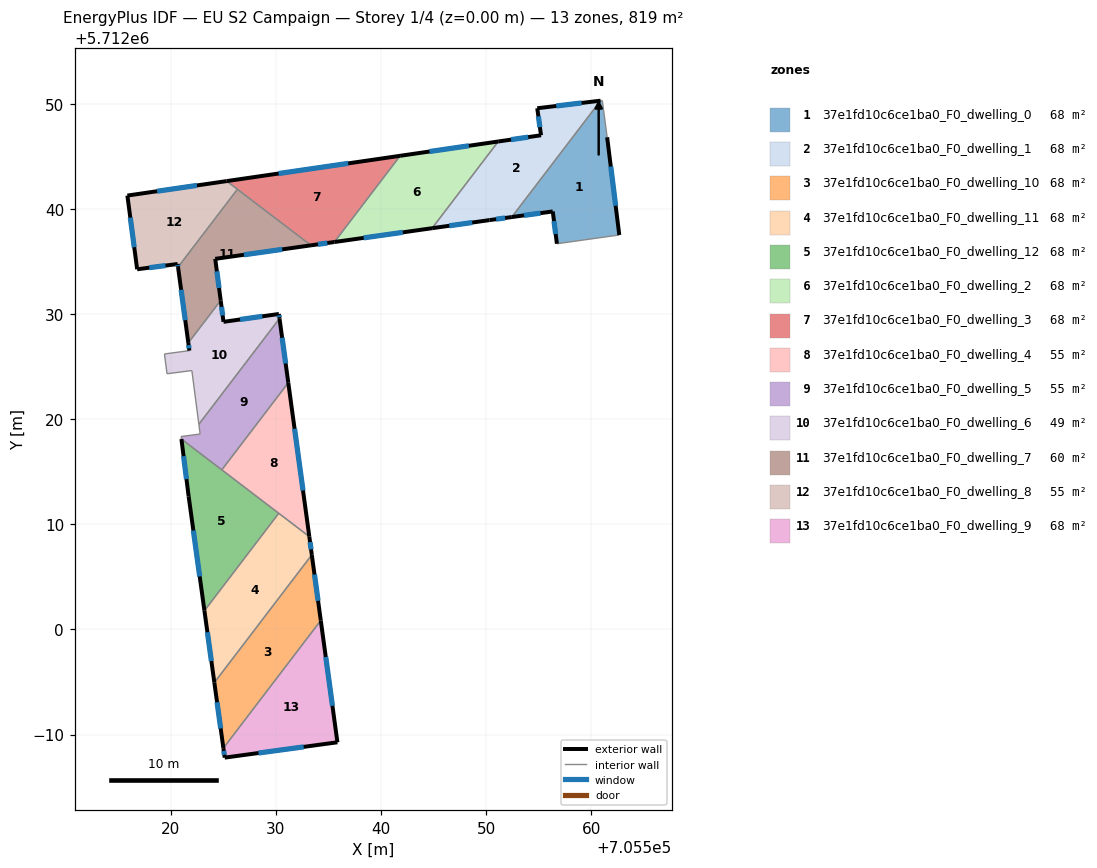
=== STOREY PLAN SPEC (per zone: floor XY polygon, exterior-wall plan segments, windows/doors) ===
zone 1: 37e1fd10c6ce1ba0_F0_dwelling_0  (68.2 m²)
  floor: (705561.06, 5712050.32) (705561.52, 5712046.82) (705562.68, 5712037.52) (705556.74, 5712036.69) (705556.35, 5712039.76) (705552.45, 5712039.23) (705560.90, 5712050.30)
  exterior wall: (705556.35, 5712039.76) – (705556.74, 5712036.69)  [3.1 m]
    window: (705556.46, 5712038.84) – (705556.62, 5712037.61)  [1.5 m²]
  exterior wall: (705552.45, 5712039.23) – (705556.35, 5712039.76)  [3.9 m]
    window: (705553.62, 5712039.39) – (705555.18, 5712039.60)  [1.9 m²]
  exterior wall: (705562.68, 5712037.52) – (705561.52, 5712046.82)  [9.4 m]
    window: (705562.33, 5712040.31) – (705561.87, 5712044.04)  [4.5 m²]
  interior walls: 4
zone 2: 37e1fd10c6ce1ba0_F0_dwelling_1  (68.2 m²)
  floor: (705560.90, 5712050.30) (705552.45, 5712039.23) (705550.32, 5712038.94) (705544.87, 5712038.17) (705551.16, 5712046.42) (705555.23, 5712047.01) (705554.87, 5712049.58)
  exterior wall: (705550.32, 5712038.94) – (705552.45, 5712039.23)  [2.1 m]
    window: (705550.96, 5712039.03) – (705551.81, 5712039.14)  [1.0 m²]
  exterior wall: (705544.87, 5712038.17) – (705550.32, 5712038.94)  [5.5 m]
    window: (705546.50, 5712038.40) – (705548.69, 5712038.71)  [2.7 m²]
  exterior wall: (705555.23, 5712047.01) – (705551.16, 5712046.42)  [4.1 m]
    window: (705554.01, 5712046.83) – (705552.38, 5712046.59)  [2.0 m²]
  exterior wall: (705554.87, 5712049.58) – (705555.23, 5712047.01)  [2.6 m]
    window: (705554.98, 5712048.81) – (705555.12, 5712047.78)  [1.3 m²]
  exterior wall: (705560.90, 5712050.30) – (705554.87, 5712049.58)  [6.1 m]
    window: (705559.09, 5712050.08) – (705556.68, 5712049.79)  [2.9 m²]
  interior walls: 2
zone 3: 37e1fd10c6ce1ba0_F0_dwelling_10  (68.2 m²)
  floor: (705533.43, 5712007.09) (705534.28, 5712000.85) (705525.01, 5711988.71) (705524.15, 5711994.94)
  exterior wall: (705524.15, 5711994.94) – (705525.01, 5711988.71)  [6.3 m]
    window: (705524.41, 5711993.07) – (705524.76, 5711990.57)  [3.0 m²]
  exterior wall: (705534.28, 5712000.85) – (705533.43, 5712007.09)  [6.3 m]
    window: (705534.02, 5712002.72) – (705533.68, 5712005.23)  [3.0 m²]
  interior walls: 2
zone 4: 37e1fd10c6ce1ba0_F0_dwelling_11  (68.2 m²)
  floor: (705533.19, 5712008.83) (705533.43, 5712007.09) (705524.15, 5711994.94) (705523.21, 5712001.78) (705530.28, 5712011.05)
  exterior wall: (705533.43, 5712007.09) – (705533.19, 5712008.83)  [1.8 m]
    window: (705533.35, 5712007.61) – (705533.26, 5712008.31)  [0.8 m²]
  exterior wall: (705523.21, 5712001.78) – (705524.15, 5711994.94)  [6.9 m]
    window: (705523.49, 5711999.73) – (705523.87, 5711996.99)  [3.3 m²]
  interior walls: 3
zone 5: 37e1fd10c6ce1ba0_F0_dwelling_12  (68.2 m²)
  floor: (705530.28, 5712011.05) (705523.21, 5712001.78) (705521.71, 5712012.67) (705521.02, 5712018.11)
  exterior wall: (705521.71, 5712012.67) – (705523.21, 5712001.78)  [11.0 m]
    window: (705522.16, 5712009.41) – (705522.76, 5712005.04)  [5.3 m²]
  exterior wall: (705521.02, 5712018.11) – (705521.71, 5712012.67)  [5.5 m]
    window: (705521.23, 5712016.48) – (705521.50, 5712014.30)  [2.7 m²]
  interior walls: 3
zone 6: 37e1fd10c6ce1ba0_F0_dwelling_2  (68.2 m²)
  floor: (705551.16, 5712046.42) (705544.87, 5712038.17) (705535.57, 5712036.85) (705541.83, 5712045.06)
  exterior wall: (705535.57, 5712036.85) – (705544.87, 5712038.17)  [9.4 m]
    window: (705538.36, 5712037.25) – (705542.09, 5712037.77)  [4.5 m²]
  exterior wall: (705551.16, 5712046.42) – (705541.83, 5712045.06)  [9.4 m]
    window: (705548.37, 5712046.01) – (705544.62, 5712045.46)  [4.6 m²]
  interior walls: 2
zone 7: 37e1fd10c6ce1ba0_F0_dwelling_3  (68.2 m²)
  floor: (705541.83, 5712045.06) (705535.57, 5712036.85) (705533.34, 5712036.54) (705525.33, 5712042.65)
  exterior wall: (705533.34, 5712036.54) – (705535.57, 5712036.85)  [2.3 m]
    window: (705534.01, 5712036.63) – (705534.90, 5712036.76)  [1.1 m²]
  exterior wall: (705541.83, 5712045.06) – (705525.33, 5712042.65)  [16.7 m]
    window: (705536.89, 5712044.34) – (705530.27, 5712043.37)  [8.1 m²]
  interior walls: 3
zone 8: 37e1fd10c6ce1ba0_F0_dwelling_4  (54.6 m²)
  floor: (705531.19, 5712023.47) (705533.19, 5712008.83) (705524.86, 5712015.18)
  exterior wall: (705533.19, 5712008.83) – (705531.19, 5712023.47)  [14.8 m]
    window: (705532.59, 5712013.21) – (705531.79, 5712019.09)  [7.1 m²]
  interior walls: 3
zone 9: 37e1fd10c6ce1ba0_F0_dwelling_5  (54.9 m²)
  floor: (705530.35, 5712029.58) (705531.19, 5712023.47) (705524.86, 5712015.18) (705521.02, 5712018.11) (705520.99, 5712018.35) (705522.80, 5712018.59) (705522.68, 5712019.52)
  exterior wall: (705531.19, 5712023.47) – (705530.35, 5712029.58)  [6.2 m]
    window: (705530.94, 5712025.30) – (705530.60, 5712027.75)  [3.0 m²]
  interior walls: 6
zone 10: 37e1fd10c6ce1ba0_F0_dwelling_6  (48.9 m²)
  floor: (705530.29, 5712030.01) (705530.35, 5712029.58) (705522.68, 5712019.52) (705522.02, 5712024.63) (705519.65, 5712024.32) (705519.41, 5712026.20) (705521.78, 5712026.52) (705521.68, 5712027.26) (705524.76, 5712031.29) (705525.02, 5712029.26)
  exterior wall: (705521.68, 5712027.26) – (705521.78, 5712026.52)  [0.7 m]
    window: (705521.71, 5712027.04) – (705521.75, 5712026.74)  [0.4 m²]
  exterior wall: (705525.02, 5712029.26) – (705524.76, 5712031.29)  [2.1 m]
    window: (705524.94, 5712029.87) – (705524.84, 5712030.69)  [1.0 m²]
  exterior wall: (705530.29, 5712030.01) – (705525.02, 5712029.26)  [5.3 m]
    window: (705528.72, 5712029.78) – (705526.60, 5712029.48)  [2.6 m²]
  exterior wall: (705530.35, 5712029.58) – (705530.29, 5712030.01)  [0.4 m]
    window: (705530.33, 5712029.70) – (705530.31, 5712029.88)  [0.2 m²]
  interior walls: 6
zone 11: 37e1fd10c6ce1ba0_F0_dwelling_7  (59.9 m²)
  floor: (705533.34, 5712036.54) (705524.24, 5712035.25) (705524.76, 5712031.29) (705521.68, 5712027.26) (705520.70, 5712034.47) (705526.35, 5712041.87)
  exterior wall: (705524.76, 5712031.29) – (705524.24, 5712035.25)  [4.0 m]
    window: (705524.60, 5712032.48) – (705524.39, 5712034.07)  [1.9 m²]
  exterior wall: (705520.70, 5712034.47) – (705521.68, 5712027.26)  [7.3 m]
    window: (705520.99, 5712032.31) – (705521.38, 5712029.42)  [3.5 m²]
  exterior wall: (705524.24, 5712035.25) – (705533.34, 5712036.54)  [9.2 m]
    window: (705526.96, 5712035.64) – (705530.62, 5712036.15)  [4.4 m²]
  interior walls: 3
zone 12: 37e1fd10c6ce1ba0_F0_dwelling_8  (54.6 m²)
  floor: (705526.35, 5712041.87) (705520.70, 5712034.47) (705520.66, 5712034.76) (705516.81, 5712034.26) (705515.88, 5712041.27) (705525.33, 5712042.65)
  exterior wall: (705520.66, 5712034.76) – (705520.70, 5712034.47)  [0.3 m]
    window: (705520.67, 5712034.67) – (705520.69, 5712034.56)  [0.1 m²]
  exterior wall: (705516.81, 5712034.26) – (705520.66, 5712034.76)  [3.9 m]
    window: (705517.96, 5712034.41) – (705519.51, 5712034.61)  [1.9 m²]
  exterior wall: (705515.88, 5712041.27) – (705516.81, 5712034.26)  [7.1 m]
    window: (705516.16, 5712039.17) – (705516.53, 5712036.36)  [3.4 m²]
  exterior wall: (705525.33, 5712042.65) – (705515.88, 5712041.27)  [9.5 m]
    window: (705522.50, 5712042.24) – (705518.71, 5712041.69)  [4.6 m²]
  interior walls: 2
zone 13: 37e1fd10c6ce1ba0_F0_dwelling_9  (68.2 m²)
  floor: (705534.28, 5712000.85) (705535.86, 5711989.26) (705525.14, 5711987.80) (705525.01, 5711988.71)
  exterior wall: (705535.86, 5711989.26) – (705534.28, 5712000.85)  [11.7 m]
    window: (705535.39, 5711992.73) – (705534.75, 5711997.38)  [5.7 m²]
  exterior wall: (705525.14, 5711987.80) – (705535.86, 5711989.26)  [10.8 m]
    window: (705528.35, 5711988.24) – (705532.65, 5711988.83)  [5.2 m²]
  exterior wall: (705525.01, 5711988.71) – (705525.14, 5711987.80)  [0.9 m]
    window: (705525.05, 5711988.44) – (705525.10, 5711988.07)  [0.4 m²]
  interior walls: 1

=== DERIVED (storey summary) ===
Building: EU S2 Campaign
Storey: 1 of 4  (floor level z = 0.00 m)
Storey gross floor area: 818.8 m²
Zones on this storey: 13
  - 37e1fd10c6ce1ba0_F0_dwelling_0: floor 68.2 m²; exterior wall 16.4 m (49.2 m²); 3 window(s) 7.9 m²; WWR 16.1%
  - 37e1fd10c6ce1ba0_F0_dwelling_1: floor 68.2 m²; exterior wall 20.4 m (61.3 m²); 5 window(s) 9.9 m²; WWR 16.1%
  - 37e1fd10c6ce1ba0_F0_dwelling_10: floor 68.2 m²; exterior wall 12.6 m (37.8 m²); 2 window(s) 6.1 m²; WWR 16.1%
  - 37e1fd10c6ce1ba0_F0_dwelling_11: floor 68.2 m²; exterior wall 8.7 m (26.0 m²); 2 window(s) 4.2 m²; WWR 16.1%
  - 37e1fd10c6ce1ba0_F0_dwelling_12: floor 68.2 m²; exterior wall 16.5 m (49.4 m²); 2 window(s) 8.0 m²; WWR 16.1%
  - 37e1fd10c6ce1ba0_F0_dwelling_2: floor 68.2 m²; exterior wall 18.8 m (56.5 m²); 2 window(s) 9.1 m²; WWR 16.1%
  - 37e1fd10c6ce1ba0_F0_dwelling_3: floor 68.2 m²; exterior wall 18.9 m (56.8 m²); 2 window(s) 9.1 m²; WWR 16.1%
  - 37e1fd10c6ce1ba0_F0_dwelling_4: floor 54.6 m²; exterior wall 14.8 m (44.3 m²); 1 window(s) 7.1 m²; WWR 16.1%
  - 37e1fd10c6ce1ba0_F0_dwelling_5: floor 54.9 m²; exterior wall 6.2 m (18.5 m²); 1 window(s) 3.0 m²; WWR 16.1%
  - 37e1fd10c6ce1ba0_F0_dwelling_6: floor 48.9 m²; exterior wall 8.6 m (25.7 m²); 4 window(s) 4.1 m²; WWR 16.1%
  - 37e1fd10c6ce1ba0_F0_dwelling_7: floor 59.9 m²; exterior wall 20.5 m (61.4 m²); 3 window(s) 9.9 m²; WWR 16.1%
  - 37e1fd10c6ce1ba0_F0_dwelling_8: floor 54.6 m²; exterior wall 20.8 m (62.4 m²); 4 window(s) 10.0 m²; WWR 16.1%
  - 37e1fd10c6ce1ba0_F0_dwelling_9: floor 68.2 m²; exterior wall 23.4 m (70.3 m²); 3 window(s) 11.3 m²; WWR 16.1%
Zone adjacency (shared interzone walls):
  - 37e1fd10c6ce1ba0_F0_dwelling_0 ↔ 37e1fd10c6ce1ba0_F0_dwelling_1
  - 37e1fd10c6ce1ba0_F0_dwelling_1 ↔ 37e1fd10c6ce1ba0_F0_dwelling_2
  - 37e1fd10c6ce1ba0_F0_dwelling_10 ↔ 37e1fd10c6ce1ba0_F0_dwelling_11
  - 37e1fd10c6ce1ba0_F0_dwelling_10 ↔ 37e1fd10c6ce1ba0_F0_dwelling_9
  - 37e1fd10c6ce1ba0_F0_dwelling_11 ↔ 37e1fd10c6ce1ba0_F0_dwelling_12
  - 37e1fd10c6ce1ba0_F0_dwelling_11 ↔ 37e1fd10c6ce1ba0_F0_dwelling_4
  - 37e1fd10c6ce1ba0_F0_dwelling_12 ↔ 37e1fd10c6ce1ba0_F0_dwelling_4
  - 37e1fd10c6ce1ba0_F0_dwelling_12 ↔ 37e1fd10c6ce1ba0_F0_dwelling_5
  - 37e1fd10c6ce1ba0_F0_dwelling_2 ↔ 37e1fd10c6ce1ba0_F0_dwelling_3
  - 37e1fd10c6ce1ba0_F0_dwelling_3 ↔ 37e1fd10c6ce1ba0_F0_dwelling_7
  - 37e1fd10c6ce1ba0_F0_dwelling_3 ↔ 37e1fd10c6ce1ba0_F0_dwelling_8
  - 37e1fd10c6ce1ba0_F0_dwelling_4 ↔ 37e1fd10c6ce1ba0_F0_dwelling_5
  - 37e1fd10c6ce1ba0_F0_dwelling_5 ↔ 37e1fd10c6ce1ba0_F0_dwelling_6
  - 37e1fd10c6ce1ba0_F0_dwelling_6 ↔ 37e1fd10c6ce1ba0_F0_dwelling_7
  - 37e1fd10c6ce1ba0_F0_dwelling_7 ↔ 37e1fd10c6ce1ba0_F0_dwelling_8